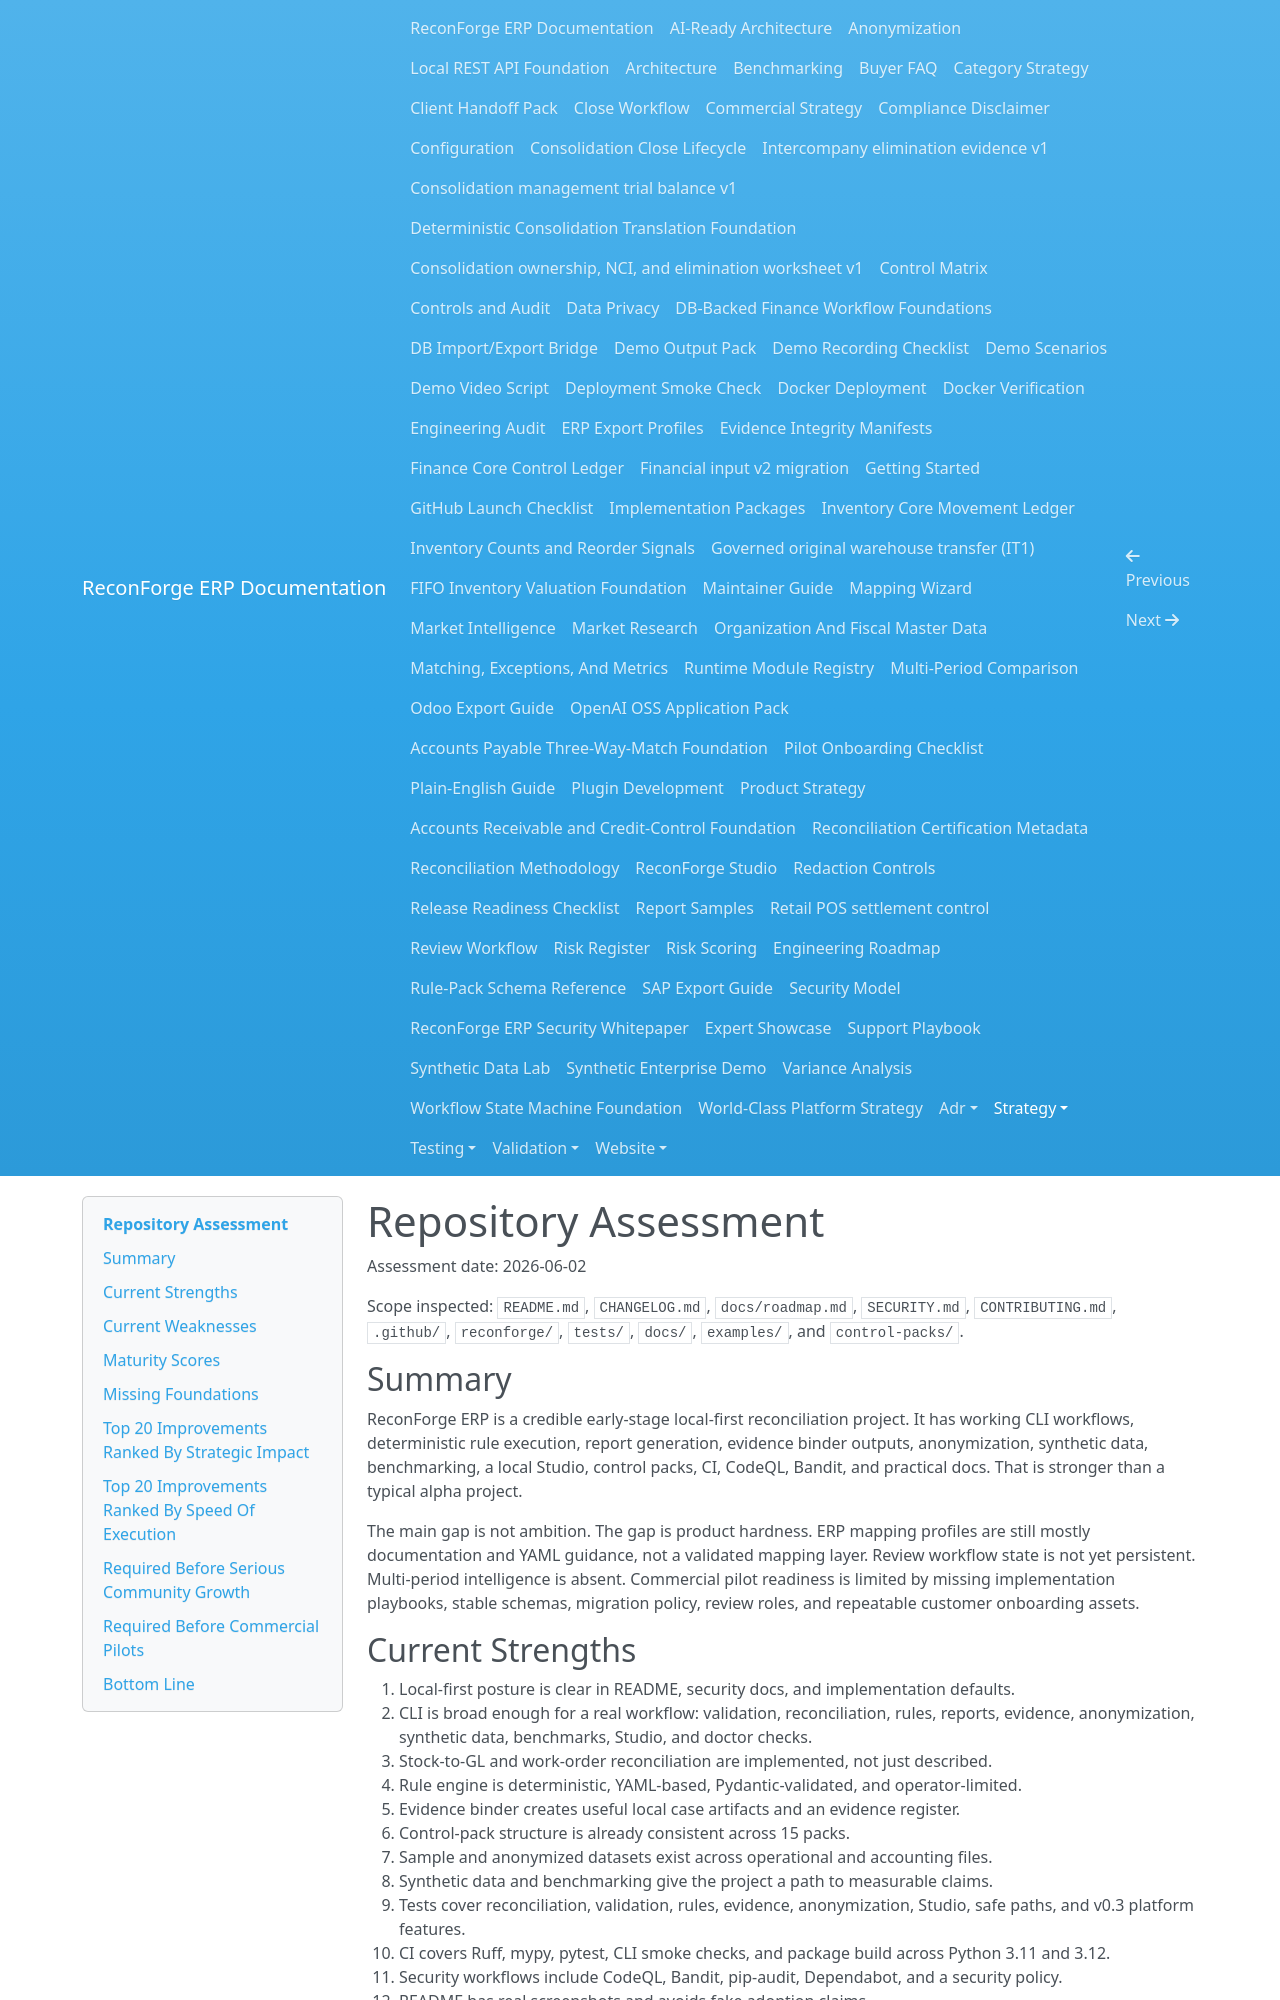

repository: amrzainmubarak/reconforge-erp · page: strategy/repository-assessment/index.html · generator: mkdocs

# Repository Assessment

Assessment date: 2026-06-02

Scope inspected: `README.md`, `CHANGELOG.md`, `docs/roadmap.md`, `SECURITY.md`, `CONTRIBUTING.md`, `.github/`, `reconforge/`, `tests/`, `docs/`, `examples/`, and `control-packs/`.

## Summary

ReconForge ERP is a credible early-stage local-first reconciliation project. It has working CLI workflows, deterministic rule execution, report generation, evidence binder outputs, anonymization, synthetic data, benchmarking, a local Studio, control packs, CI, CodeQL, Bandit, and practical docs. That is stronger than a typical alpha project.

The main gap is not ambition. The gap is product hardness. ERP mapping profiles are still mostly documentation and YAML guidance, not a validated mapping layer. Review workflow state is not yet persistent. Multi-period intelligence is absent. Commercial pilot readiness is limited by missing implementation playbooks, stable schemas, migration policy, review roles, and repeatable customer onboarding assets.

## Current Strengths

1. Local-first posture is clear in README, security docs, and implementation defaults.
2. CLI is broad enough for a real workflow: validation, reconciliation, rules, reports, evidence, anonymization, synthetic data, benchmarks, Studio, and doctor checks.
3. Stock-to-GL and work-order reconciliation are implemented, not just described.
4. Rule engine is deterministic, YAML-based, Pydantic-validated, and operator-limited.
5. Evidence binder creates useful local case artifacts and an evidence register.
6. Control-pack structure is already consistent across 15 packs.
7. Sample and anonymized datasets exist across operational and accounting files.
8. Synthetic data and benchmarking give the project a path to measurable claims.
9. Tests cover reconciliation, validation, rules, evidence, anonymization, Studio, safe paths, and v0.3 platform features.
10. CI covers Ruff, mypy, pytest, CLI smoke checks, and package build across Python 3.11 and 3.12.
11. Security workflows include CodeQL, Bandit, pip-audit, Dependabot, and a security policy.
12. README has real screenshots and avoids fake adoption claims.
13. Documentation already targets ERP, audit, privacy, architecture, playbooks, and launch needs.
14. Plugin/connector foundation separates export adapters from core reconciliation.
15. The project has a plausible niche: export-based operational reconciliation where enterprise close tools are too heavy and spreadsheets are too fragile.
